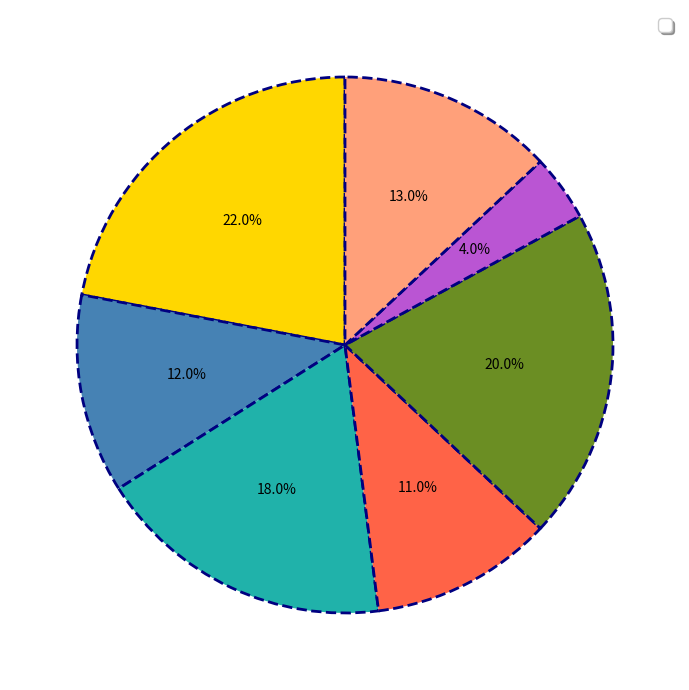

Write the Python code that produced this figure.
import matplotlib.pyplot as plt

budgets = [22, 12, 18, 11, 20, 4, 13]
colors = ['#ffd700', '#4682b4', '#20b2aa', '#ff6347', '#6b8e23', '#ba55d3', '#ffa07a']

fig, ax = plt.subplots(figsize=(10, 7))

# Modify the pie chart styles
ax.pie(
    budgets,
    colors=colors,
    autopct='%1.1f%%',  # percentage display
    startangle=90,      # different start angle
    wedgeprops=dict(edgecolor='navy', linewidth=2, linestyle='--')  # customize wedge border
)

# Add a legend with a different location and shadow effect
ax.legend(
    loc='upper right',  # place legend at the upper right corner
    shadow=True,        # add shadow effect for the legend
    fontsize='large'    # change the font size of the legend
)

# Modify grid and ticks
ax.set_xticks([])  # remove x-axis ticks
ax.set_yticks([])  # remove y-axis ticks
ax.grid(visible=False)  # turn off grid

plt.tight_layout()
plt.show()
